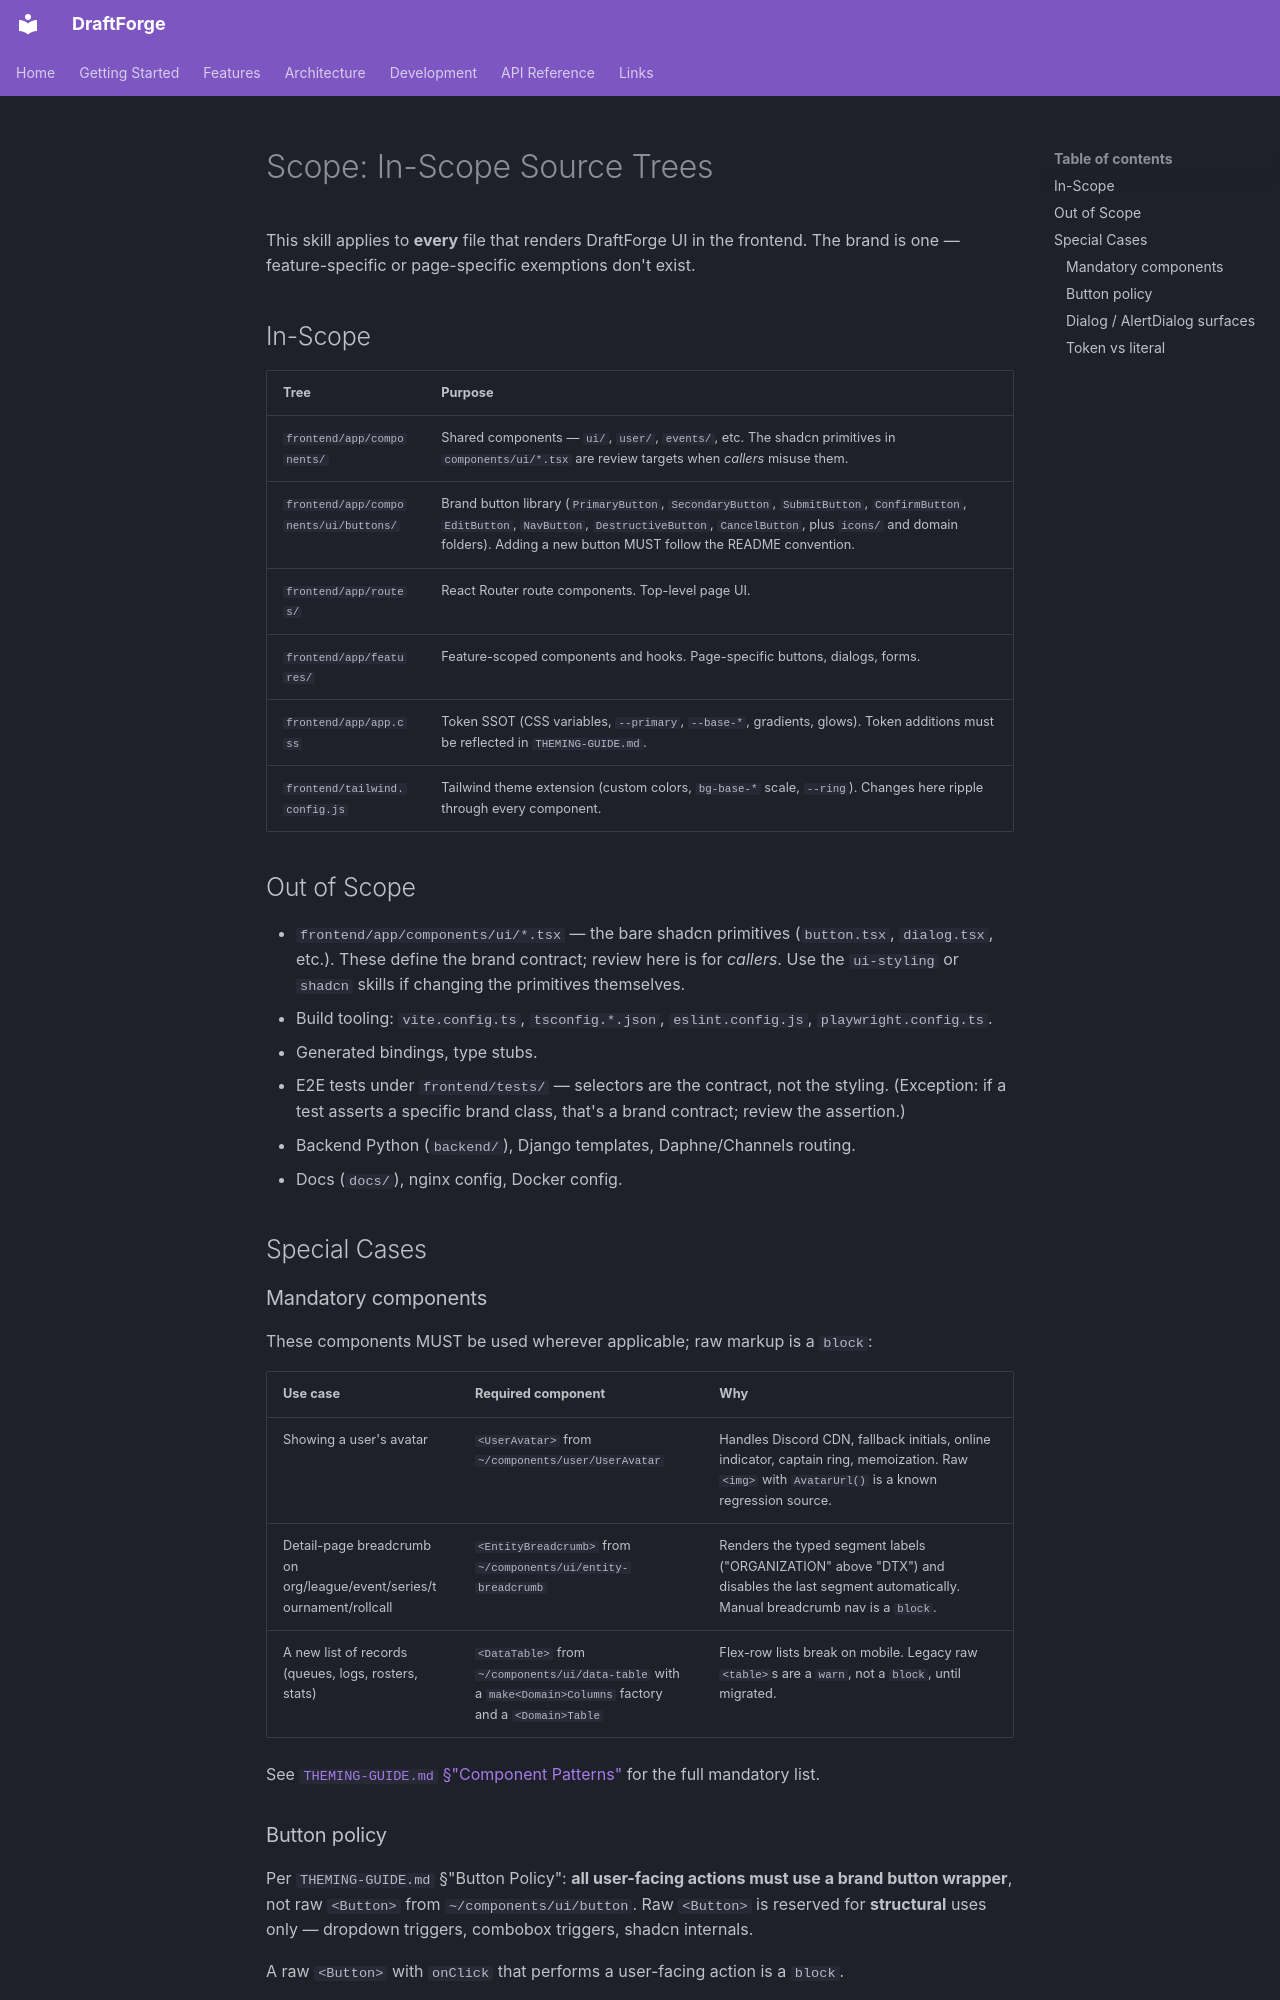

repository: kettleofketchup/DraftForge · page: theming-guide/ai/references/scope/index.html · generator: mkdocs

# Scope: In-Scope Source Trees

This skill applies to **every** file that renders DraftForge UI in the frontend. The brand is one — feature-specific or page-specific exemptions don't exist.

## In-Scope

| Tree | Purpose |
|---|---|
| `frontend/app/components/` | Shared components — `ui/`, `user/`, `events/`, etc. The shadcn primitives in `components/ui/*.tsx` are review targets when *callers* misuse them. |
| `frontend/app/components/ui/buttons/` | Brand button library (`PrimaryButton`, `SecondaryButton`, `SubmitButton`, `ConfirmButton`, `EditButton`, `NavButton`, `DestructiveButton`, `CancelButton`, plus `icons/` and domain folders). Adding a new button MUST follow the README convention. |
| `frontend/app/routes/` | React Router route components. Top-level page UI. |
| `frontend/app/features/` | Feature-scoped components and hooks. Page-specific buttons, dialogs, forms. |
| `frontend/app/app.css` | Token SSOT (CSS variables, `--primary`, `--base-*`, gradients, glows). Token additions must be reflected in `THEMING-GUIDE.md`. |
| `frontend/tailwind.config.js` | Tailwind theme extension (custom colors, `bg-base-*` scale, `--ring`). Changes here ripple through every component. |

## Out of Scope

- `frontend/app/components/ui/*.tsx` — the bare shadcn primitives (`button.tsx`, `dialog.tsx`, etc.). These define the brand contract; review here is for *callers*. Use the `ui-styling` or `shadcn` skills if changing the primitives themselves.
- Build tooling: `vite.config.ts`, `tsconfig.*.json`, `eslint.config.js`, `playwright.config.ts`.
- Generated bindings, type stubs.
- E2E tests under `frontend/tests/` — selectors are the contract, not the styling. (Exception: if a test asserts a specific brand class, that's a brand contract; review the assertion.)
- Backend Python (`backend/`), Django templates, Daphne/Channels routing.
- Docs (`docs/`), nginx config, Docker config.

## Special Cases

### Mandatory components

These components MUST be used wherever applicable; raw markup is a `block`:

| Use case | Required component | Why |
|---|---|---|
| Showing a user's avatar | `<UserAvatar>` from `~/components/user/UserAvatar` | Handles Discord CDN, fallback initials, online indicator, captain ring, memoization. Raw `<img>` with `AvatarUrl()` is a known regression source. |
| Detail-page breadcrumb on org/league/event/series/tournament/rollcall | `<EntityBreadcrumb>` from `~/components/ui/entity-breadcrumb` | Renders the typed segment labels ("ORGANIZATION" above "DTX") and disables the last segment automatically. Manual breadcrumb nav is a `block`. |
| A new list of records (queues, logs, rosters, stats) | `<DataTable>` from `~/components/ui/data-table` with a `make<Domain>Columns` factory and a `<Domain>Table` | Flex-row lists break on mobile. Legacy raw `<table>`s are a `warn`, not a `block`, until migrated. |

See [`THEMING-GUIDE.md` §"Component Patterns"](../../../THEMING-GUIDE.md#component-patterns) for the full mandatory list.

### Button policy

Per `THEMING-GUIDE.md` §"Button Policy": **all user-facing actions must use a brand button wrapper**, not raw `<Button>` from `~/components/ui/button`. Raw `<Button>` is reserved for **structural** uses only — dropdown triggers, combobox triggers, shadcn internals.

A raw `<Button>` with `onClick` that performs a user-facing action is a `block`.
